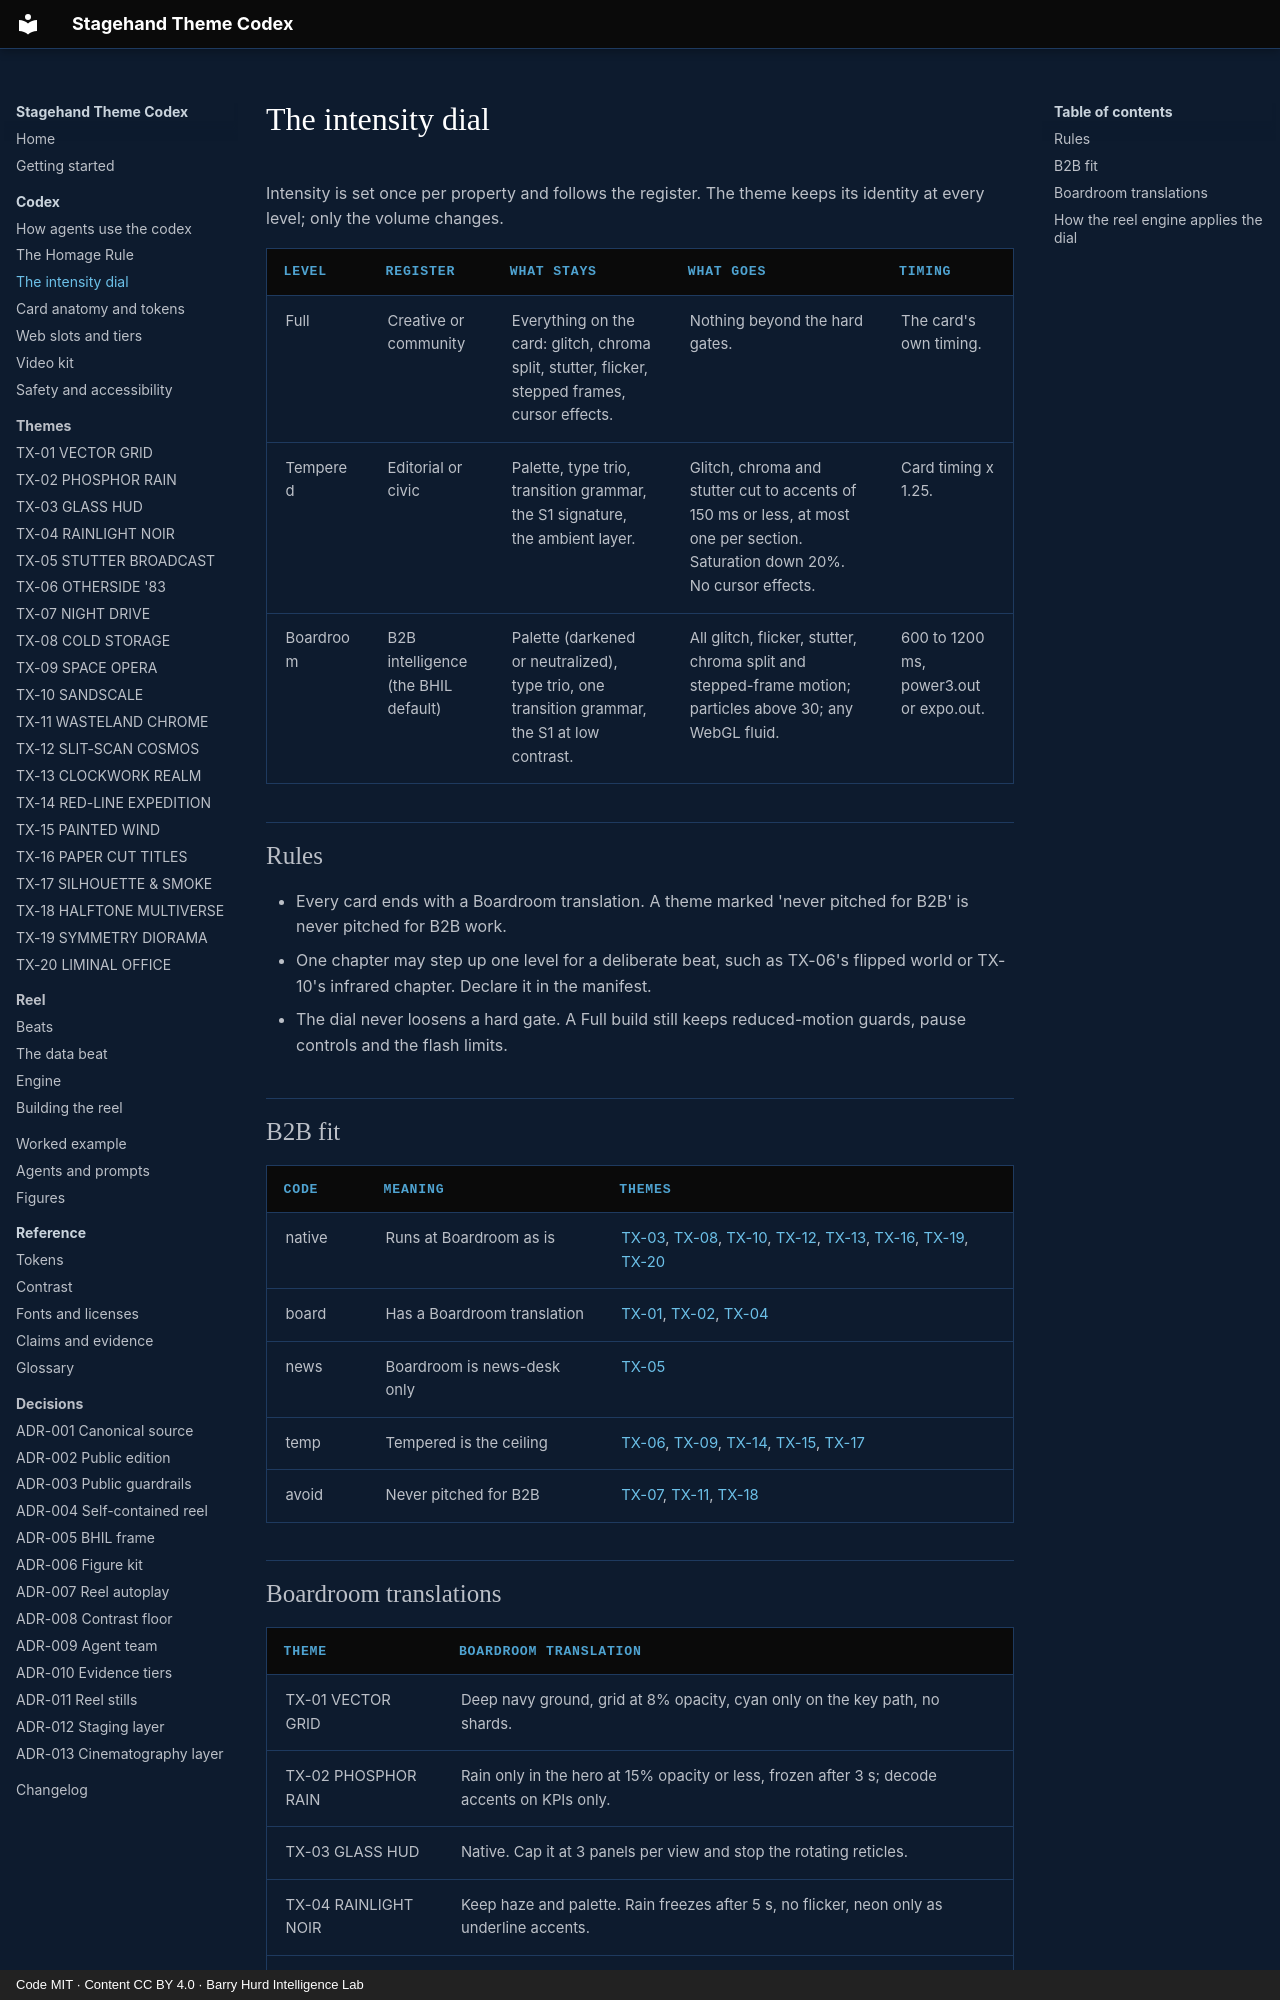

repository: PolymathWizard/BHIL-Stagehand-Theme-Reel · page: codex/intensity-dial/index.html · generator: mkdocs · copyright: Code MIT · Content CC BY 4.0 · Barry Hurd Intelligence Lab

# The intensity dial

<!-- Generated from canon by scripts/build_derived.py. Do not edit by hand. -->

Intensity is set once per property and follows the register. The theme keeps its identity at every level; only the volume changes.

| Level | Register | What stays | What goes | Timing |
| --- | --- | --- | --- | --- |
| Full | Creative or community | Everything on the card: glitch, chroma split, stutter, flicker, stepped frames, cursor effects. | Nothing beyond the hard gates. | The card's own timing. |
| Tempered | Editorial or civic | Palette, type trio, transition grammar, the S1 signature, the ambient layer. | Glitch, chroma and stutter cut to accents of 150 ms or less, at most one per section. Saturation down 20%. No cursor effects. | Card timing x 1.25. |
| Boardroom | B2B intelligence (the BHIL default) | Palette (darkened or neutralized), type trio, one transition grammar, the S1 at low contrast. | All glitch, flicker, stutter, chroma split and stepped-frame motion; particles above 30; any WebGL fluid. | 600 to 1200 ms, power3.out or expo.out. |

## Rules

- Every card ends with a Boardroom translation. A theme marked 'never pitched for B2B' is never pitched for B2B work.
- One chapter may step up one level for a deliberate beat, such as TX-06's flipped world or TX-10's infrared chapter. Declare it in the manifest.
- The dial never loosens a hard gate. A Full build still keeps reduced-motion guards, pause controls and the flash limits.

## B2B fit

| Code | Meaning | Themes |
| --- | --- | --- |
| native | Runs at Boardroom as is | [TX-03](../themes/tx-03-glass-hud.md), [TX-08](../themes/tx-08-cold-storage.md), [TX-10](../themes/tx-10-sandscale.md), [TX-12](../themes/tx-12-slit-scan-cosmos.md), [TX-13](../themes/tx-13-clockwork-realm.md), [TX-16](../themes/tx-16-paper-cut-titles.md), [TX-19](../themes/tx-19-symmetry-diorama.md), [TX-20](../themes/tx-20-liminal-office.md) |
| board | Has a Boardroom translation | [TX-01](../themes/tx-01-vector-grid.md), [TX-02](../themes/tx-02-phosphor-rain.md), [TX-04](../themes/tx-04-rainlight-noir.md) |
| news | Boardroom is news-desk only | [TX-05](../themes/tx-05-stutter-broadcast.md) |
| temp | Tempered is the ceiling | [TX-06](../themes/tx-06-otherside-83.md), [TX-09](../themes/tx-09-space-opera.md), [TX-14](../themes/tx-14-red-line-expedition.md), [TX-15](../themes/tx-15-painted-wind.md), [TX-17](../themes/tx-17-silhouette-smoke.md) |
| avoid | Never pitched for B2B | [TX-07](../themes/tx-07-night-drive.md), [TX-11](../themes/tx-11-wasteland-chrome.md), [TX-18](../themes/tx-18-halftone-multiverse.md) |
